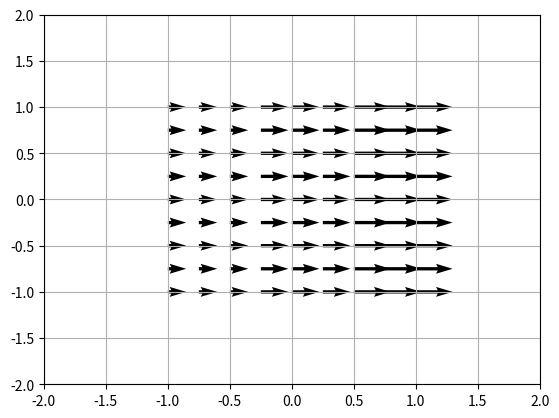

Recreate this plot in Python.
import matplotlib.pyplot as plt 
import numpy as np

""" La fonction quiver (i.e. en anglais quiver = carquois pour tenir des flèches)
est très simple: on passe les coordonnées x,y et les longueurs u,v des vecteurs que
l'on veut tracer. Chaque valeur est dans une list séparée. 

Pour facilement construire une liste de coordonnées sur un grille, on peut
utiliser les fonctions linspace et meshgrid de numpy: on lui donne nos
valeurs en X (seulement) et en Y (seulement) et ensuite la fonction mesh les
combinera pour compléter la grille.

"""

x = np.linspace(-1,1,9) # 9 valeurs différentes entre -1 et 1
y = np.linspace(-1,1,9) # 9 valeurs différentes entre -1 et 1
X,Y = np.meshgrid(x,y)  # Les 81 combinaisons possibles pour former la grille


U = [ 2, 2, 2, 3, 3, 3, 4, 4, 4] * 9 # Je sauve du temps et je repete 9 fois la meme liste
V = [ 0 ] * 81

plt.quiver(X, Y, U, V) 
plt.xlim(-2, 2) 
plt.ylim(-2, 2) 

plt.grid() 
plt.show() 
